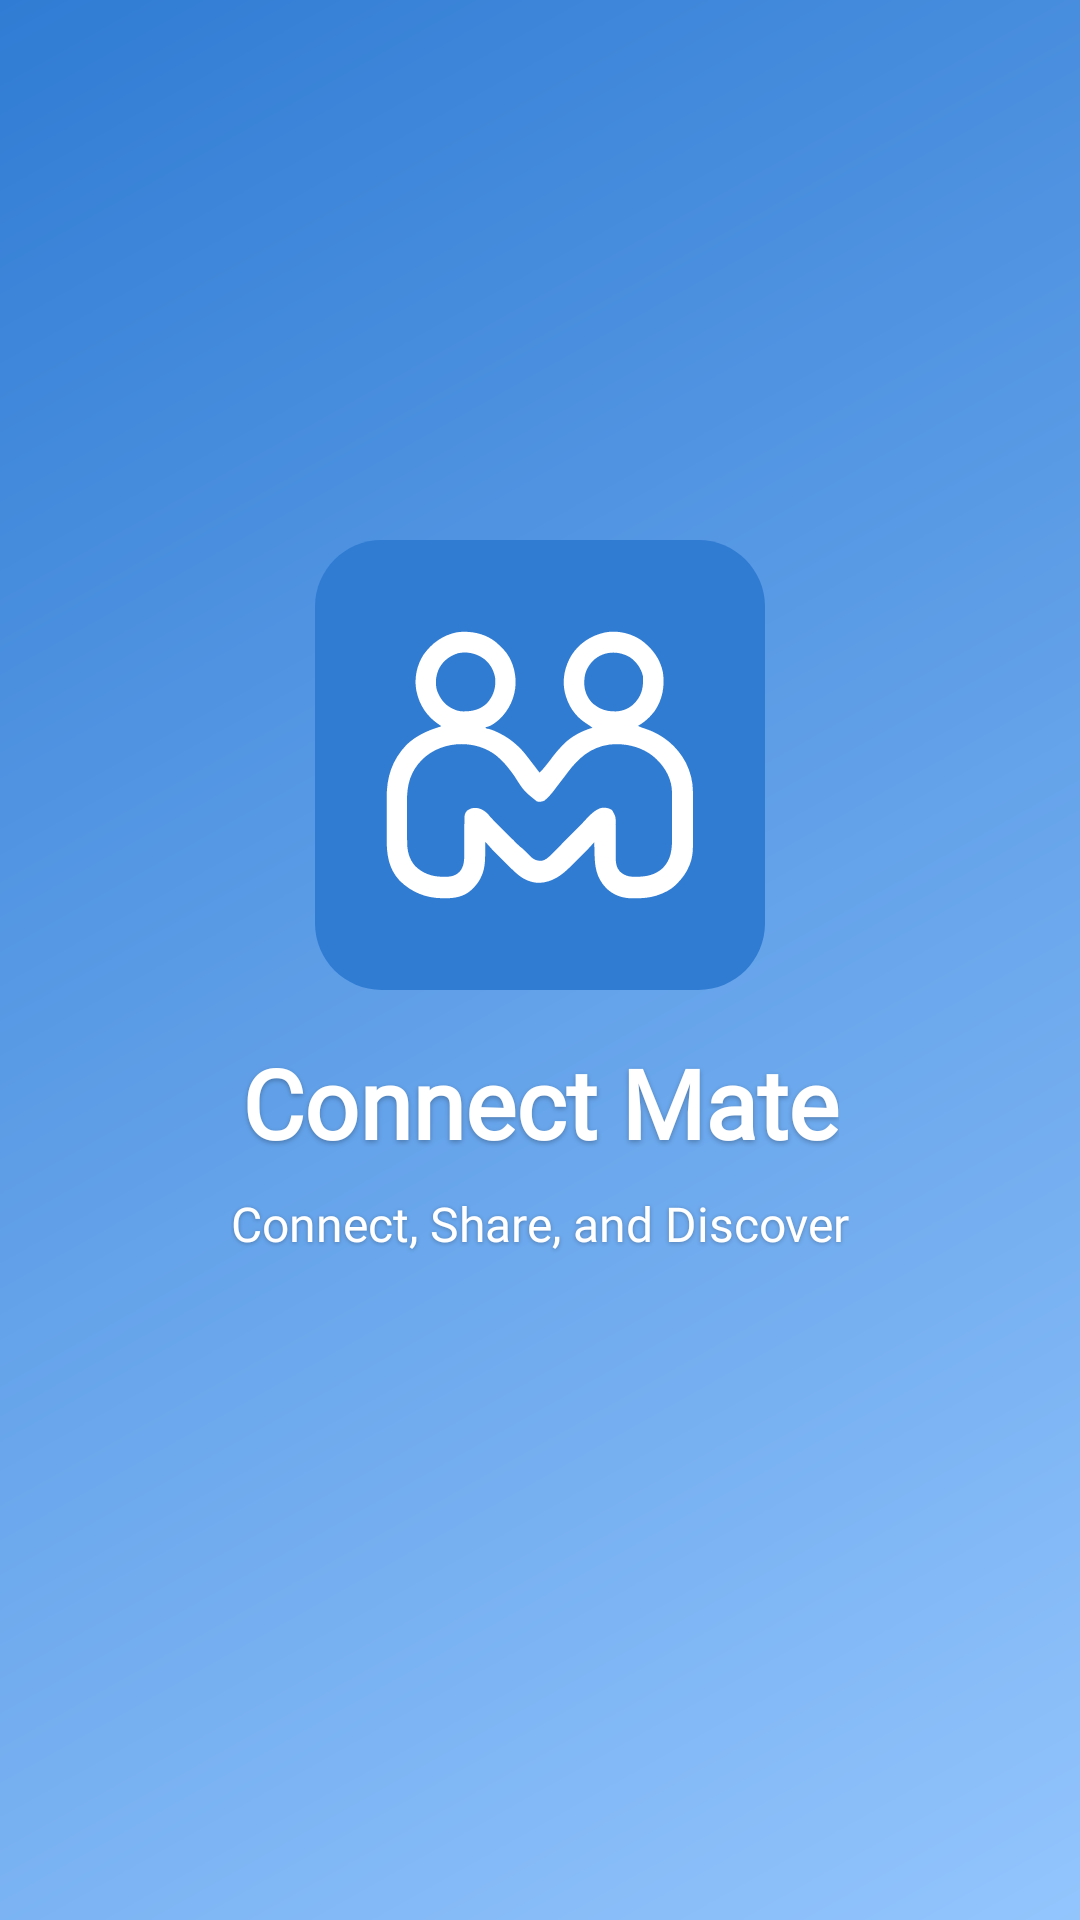

Write the Android layout XML for this screen, with the resource values it uses.
<!-- AndroidManifest.xml: activity theme Theme.ConnectMate.Splash -->
<!-- res/layout/activity_splash.xml -->
<?xml version="1.0" encoding="utf-8"?>
<androidx.constraintlayout.widget.ConstraintLayout
    xmlns:android="http://schemas.android.com/apk/res/android"
    xmlns:app="http://schemas.android.com/apk/res-auto"
    xmlns:tools="http://schemas.android.com/tools"
    android:layout_width="match_parent"
    android:layout_height="match_parent"
    android:background="@drawable/gradient_blue"
    tools:context=".SplashActivity">

    
    <ImageView
        android:id="@+id/logoImageView"
        android:layout_width="150dp"
        android:layout_height="150dp"
        android:layout_marginTop="180dp"
        android:contentDescription="@string/app_logo"
        android:src="@drawable/main_logo"
        app:layout_constraintEnd_toEndOf="parent"
        app:layout_constraintStart_toStartOf="parent"
        app:layout_constraintTop_toTopOf="parent" />

    
    <TextView
        android:id="@+id/appTitle"
        android:layout_width="wrap_content"
        android:layout_height="wrap_content"
        android:layout_marginTop="16dp"
        android:text="@string/connect_mate"
        android:textColor="#ffffff"
        android:textSize="32sp"
        android:textStyle="bold"
        android:fontFamily="@font/pretendard_extrabold"
        android:shadowColor="#40000000"
        android:shadowDx="0"
        android:shadowDy="2"
        android:shadowRadius="4"
        app:layout_constraintTop_toBottomOf="@id/logoImageView"
        app:layout_constraintStart_toStartOf="parent"
        app:layout_constraintEnd_toEndOf="parent" />

    
    <TextView
        android:id="@+id/tagline"
        android:layout_width="wrap_content"
        android:layout_height="wrap_content"
        android:layout_marginTop="8dp"
        android:text="@string/splash_tagline"
        android:textColor="#ffffff"
        android:textSize="16sp"
        android:fontFamily="@font/pretendard_medium"
        android:shadowColor="#40000000"
        android:shadowDx="0"
        android:shadowDy="1"
        android:shadowRadius="3"
        app:layout_constraintTop_toBottomOf="@id/appTitle"
        app:layout_constraintStart_toStartOf="parent"
        app:layout_constraintEnd_toEndOf="parent" />

</androidx.constraintlayout.widget.ConstraintLayout>
<!-- resources referenced by this layout -->
<resources>
  <!-- drawable gradient_blue (drawable) -->
  <?xml version="1.0" encoding="utf-8"?>
  <shape xmlns:android="http://schemas.android.com/apk/res/android">
      <gradient
          android:angle="135"
          android:endColor="@color/primary_blue"
          android:startColor="@color/blue_300"
          android:type="linear" />
      <corners android:radius="0dp" />
  </shape>
  <!-- drawable main_logo: vector/xml drawable (drawable, 7178 chars, omitted) -->
  <string name="app_logo">App Logo</string>
  <string name="connect_mate">Connect Mate</string>
  <string name="splash_tagline">Connect, Share, and Discover</string>
  <style name="Theme.ConnectMate.Splash" parent="Theme.AppCompat.Light.NoActionBar">
          <item name="android:windowBackground">@drawable/gradient_blue</item>
          <item name="android:windowNoTitle">true</item>
          <item name="android:windowFullscreen">false</item>
          <item name="android:statusBarColor">@color/primary_blue_dark</item>
      </style>
  <color name="primary_blue">#307CD4</color>
  <color name="blue_300">#93C5FD</color>
  <color name="primary_blue_dark">#2868B8</color>
</resources>
